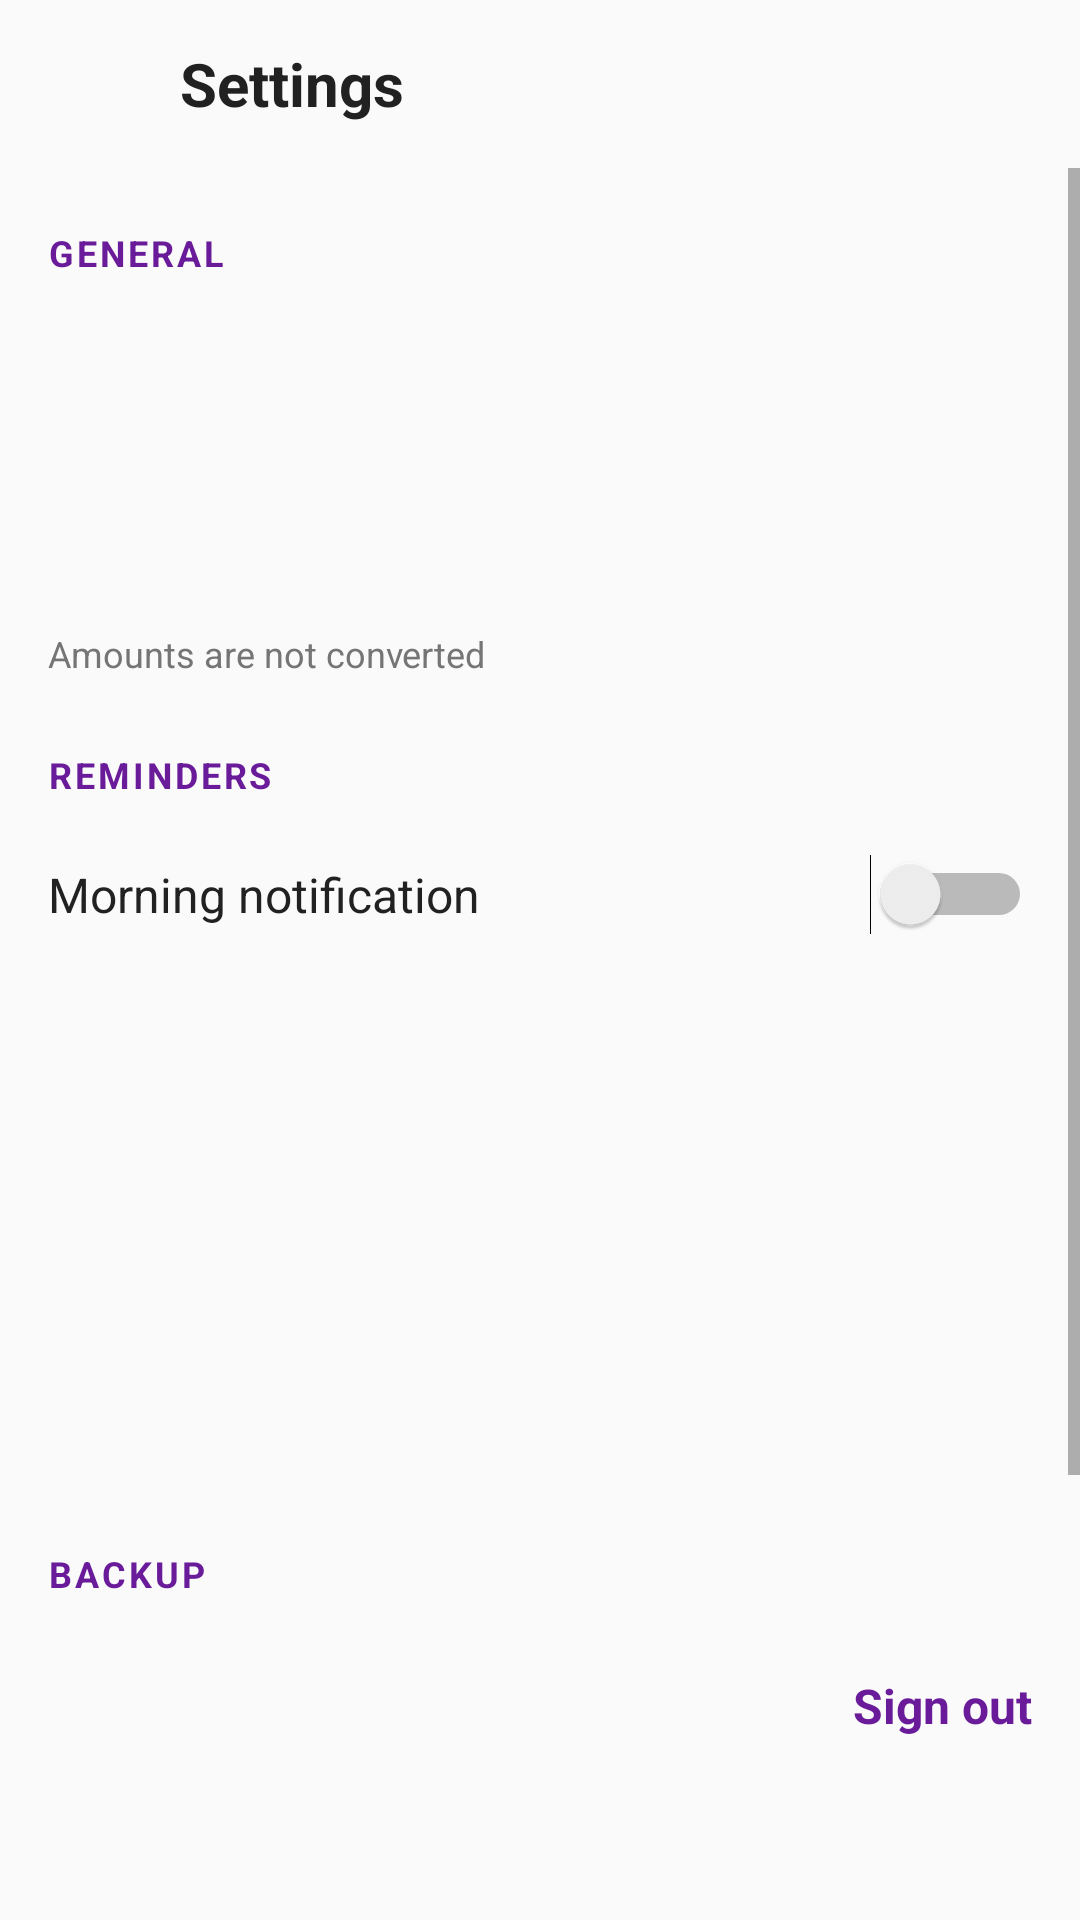

Android layout source for this screen:
<!-- AndroidManifest.xml: application theme AppTheme -->
<!-- res/layout/activity_settings.xml -->
<?xml version="1.0" encoding="utf-8"?>
<LinearLayout xmlns:android="http://schemas.android.com/apk/res/android"
    android:layout_width="match_parent"
    android:layout_height="match_parent"
    android:fitsSystemWindows="true"
    android:orientation="vertical">

    <LinearLayout
        android:layout_width="match_parent"
        android:layout_height="@dimen/title_bar_height"
        android:gravity="center_vertical"
        android:orientation="horizontal">

        <ImageButton
            android:id="@+id/btn_back"
            android:layout_width="@dimen/form_touch"
            android:layout_height="@dimen/form_touch"
            android:layout_marginStart="4dp"
            android:background="@drawable/icon_button_ripple"
            android:contentDescription="@string/detail_back_desc"
            android:src="@drawable/ic_back" />

        <TextView
            android:layout_width="0dp"
            android:layout_height="wrap_content"
            android:layout_weight="1"
            android:ellipsize="end"
            android:paddingStart="8dp"
            android:singleLine="true"
            android:text="@string/settings_title"
            android:textColor="@color/text_primary"
            android:textSize="@dimen/title_text_size"
            android:textStyle="bold" />
    </LinearLayout>

    <ScrollView
        android:layout_width="match_parent"
        android:layout_height="0dp"
        android:layout_weight="1"
        android:overScrollMode="never">

        <LinearLayout
            android:layout_width="match_parent"
            android:layout_height="wrap_content"
            android:orientation="vertical">

        <TextView
            style="@style/SettingsHeader"
            android:text="@string/section_general" />

        <LinearLayout
            android:id="@+id/row_lang"
            style="@style/SettingsRow">

            <LinearLayout
                android:layout_width="0dp"
                android:layout_height="wrap_content"
                android:layout_weight="1"
                android:orientation="vertical">

                <TextView
                    android:id="@+id/row_lang_title"
                    style="@style/SettingsRowTitle" />

                <TextView
                    android:id="@+id/row_lang_sub"
                    style="@style/SettingsRowSub" />
            </LinearLayout>
        </LinearLayout>

        <LinearLayout
            android:id="@+id/row_cur"
            style="@style/SettingsRow">

            <LinearLayout
                android:layout_width="0dp"
                android:layout_height="wrap_content"
                android:layout_weight="1"
                android:orientation="vertical">

                <TextView
                    android:id="@+id/row_cur_title"
                    style="@style/SettingsRowTitle" />

                <TextView
                    android:id="@+id/row_cur_sub"
                    style="@style/SettingsRowSub" />
            </LinearLayout>
        </LinearLayout>

        <TextView
            android:layout_width="match_parent"
            android:layout_height="wrap_content"
            android:paddingStart="@dimen/form_side"
            android:paddingEnd="@dimen/form_side"
            android:paddingBottom="4dp"
            android:text="@string/currency_note"
            android:textColor="@color/text_muted"
            android:textSize="@dimen/settings_note_size" />

        <TextView
            style="@style/SettingsHeader"
            android:text="@string/section_reminders" />

        <LinearLayout
            android:id="@+id/row_notif_blocked"
            style="@style/SettingsRow"
            android:visibility="gone">

            <LinearLayout
                android:layout_width="0dp"
                android:layout_height="wrap_content"
                android:layout_weight="1"
                android:orientation="vertical">

                <TextView
                    style="@style/SettingsRowTitle"
                    android:text="@string/notif_blocked_title"
                    android:textColor="@color/error" />

                <TextView
                    style="@style/SettingsRowSub"
                    android:text="@string/notif_blocked_sub" />
            </LinearLayout>

            <TextView
                android:layout_width="wrap_content"
                android:layout_height="wrap_content"
                android:paddingStart="@dimen/form_gap"
                android:text="@string/notif_blocked_action"
                android:textColor="@color/accent"
                android:textSize="@dimen/form_text_size"
                android:textStyle="bold" />
        </LinearLayout>

        <LinearLayout
            android:id="@+id/row_morning"
            style="@style/SettingsRow">

            <TextView
                style="@style/SettingsRowTitle"
                android:layout_width="0dp"
                android:layout_weight="1"
                android:text="@string/morning_switch" />

            <Switch
                android:id="@+id/switch_morning"
                android:layout_width="wrap_content"
                android:layout_height="wrap_content"
                android:clickable="false"
                android:focusable="false" />
        </LinearLayout>

        <LinearLayout
            android:id="@+id/row_time"
            style="@style/SettingsRow">

            <LinearLayout
                android:layout_width="0dp"
                android:layout_height="wrap_content"
                android:layout_weight="1"
                android:orientation="vertical">

                <TextView
                    android:id="@+id/row_time_title"
                    style="@style/SettingsRowTitle" />

                <TextView
                    android:id="@+id/row_time_sub"
                    style="@style/SettingsRowSub" />
            </LinearLayout>
        </LinearLayout>

        <LinearLayout
            android:id="@+id/row_days"
            style="@style/SettingsRow">

            <LinearLayout
                android:layout_width="0dp"
                android:layout_height="wrap_content"
                android:layout_weight="1"
                android:orientation="vertical">

                <TextView
                    android:id="@+id/row_days_title"
                    style="@style/SettingsRowTitle" />

                <TextView
                    android:id="@+id/row_days_sub"
                    style="@style/SettingsRowSub" />
            </LinearLayout>
        </LinearLayout>

        <LinearLayout
            android:id="@+id/row_visit"
            style="@style/SettingsRow">

            <LinearLayout
                android:layout_width="0dp"
                android:layout_height="wrap_content"
                android:layout_weight="1"
                android:orientation="vertical">

                <TextView
                    android:id="@+id/row_visit_title"
                    style="@style/SettingsRowTitle" />

                <TextView
                    android:id="@+id/row_visit_sub"
                    style="@style/SettingsRowSub" />
            </LinearLayout>
        </LinearLayout>

        <TextView
            style="@style/SettingsHeader"
            android:text="@string/section_backup" />

        <LinearLayout
            android:id="@+id/row_backup_account"
            style="@style/SettingsRow">

            <LinearLayout
                android:layout_width="0dp"
                android:layout_height="wrap_content"
                android:layout_weight="1"
                android:orientation="vertical">

                <TextView
                    android:id="@+id/row_backup_account_title"
                    style="@style/SettingsRowTitle" />

                <TextView
                    android:id="@+id/row_backup_account_sub"
                    style="@style/SettingsRowSub" />
            </LinearLayout>

            <TextView
                android:id="@+id/row_backup_signout"
                android:layout_width="wrap_content"
                android:layout_height="@dimen/form_touch"
                android:gravity="center_vertical"
                android:paddingStart="@dimen/form_gap"
                android:text="@string/backup_sign_out"
                android:textColor="@color/accent"
                android:textSize="@dimen/form_text_size"
                android:textStyle="bold" />
        </LinearLayout>

        <LinearLayout
            android:id="@+id/row_backup_last"
            style="@style/SettingsRow">

            <LinearLayout
                android:layout_width="0dp"
                android:layout_height="wrap_content"
                android:layout_weight="1"
                android:orientation="vertical">

                <TextView
                    android:id="@+id/row_backup_last_title"
                    style="@style/SettingsRowTitle" />

                <TextView
                    android:id="@+id/row_backup_last_sub"
                    style="@style/SettingsRowSub" />
            </LinearLayout>
        </LinearLayout>

        <LinearLayout
            android:id="@+id/row_backup_now"
            style="@style/SettingsRow">

            <LinearLayout
                android:layout_width="0dp"
                android:layout_height="wrap_content"
                android:layout_weight="1"
                android:orientation="vertical">

                <TextView
                    android:id="@+id/row_backup_now_title"
                    style="@style/SettingsRowTitle" />

                <TextView
                    android:id="@+id/row_backup_now_sub"
                    style="@style/SettingsRowSub" />
            </LinearLayout>
        </LinearLayout>

        <LinearLayout
            android:id="@+id/row_backup_restore"
            style="@style/SettingsRow">

            <LinearLayout
                android:layout_width="0dp"
                android:layout_height="wrap_content"
                android:layout_weight="1"
                android:orientation="vertical">

                <TextView
                    android:id="@+id/row_backup_restore_title"
                    style="@style/SettingsRowTitle" />

                <TextView
                    android:id="@+id/row_backup_restore_sub"
                    style="@style/SettingsRowSub" />
            </LinearLayout>
        </LinearLayout>

        <TextView
            android:id="@+id/version"
            android:layout_width="match_parent"
            android:layout_height="wrap_content"
            android:gravity="center"
            android:paddingTop="@dimen/detail_section_gap"
            android:paddingBottom="@dimen/form_bottom_space"
            android:textColor="@color/text_muted"
            android:textSize="@dimen/settings_note_size" />
        </LinearLayout>
    </ScrollView>
</LinearLayout>
<!-- resources referenced by this layout -->
<resources>
  <color name="accent">#6A1B9A</color>
  <color name="error">#B00020</color>
  <color name="text_muted">#757575</color>
  <color name="text_primary">#212121</color>
  <dimen name="detail_section_gap">20dp</dimen>
  <dimen name="form_bottom_space">32dp</dimen>
  <dimen name="form_gap">12dp</dimen>
  <dimen name="form_side">16dp</dimen>
  <dimen name="form_text_size">16sp</dimen>
  <dimen name="form_touch">48dp</dimen>
  <dimen name="settings_note_size">12sp</dimen>
  <dimen name="title_bar_height">56dp</dimen>
  <dimen name="title_text_size">20sp</dimen>
  <!-- drawable icon_button_ripple (drawable) -->
  <?xml version="1.0" encoding="utf-8"?>
  <ripple xmlns:android="http://schemas.android.com/apk/res/android"
      android:color="@color/ripple">
      <item android:id="@android:id/mask">
          <shape android:shape="oval">
              <solid android:color="@android:color/white" />
          </shape>
      </item>
  </ripple>
  <string name="backup_sign_out">Sign out</string>
  <string name="currency_note">Amounts are not converted</string>
  <string name="detail_back_desc">Back</string>
  <string name="morning_switch">Morning notification</string>
  <string name="notif_blocked_action">Open</string>
  <string name="notif_blocked_sub">Reminders cannot be shown</string>
  <string name="notif_blocked_title">Notifications are off</string>
  <string name="section_backup">BACKUP</string>
  <string name="section_general">General</string>
  <string name="section_reminders">REMINDERS</string>
  <string name="settings_title">Settings</string>
  <style name="SettingsHeader">
          <item name="android:layout_width">match_parent</item>
          <item name="android:layout_height">wrap_content</item>
          <item name="android:paddingStart">@dimen/form_side</item>
          <item name="android:paddingEnd">@dimen/form_side</item>
          <item name="android:paddingTop">@dimen/detail_section_gap</item>
          <item name="android:paddingBottom">4dp</item>
          <item name="android:textColor">@color/accent</item>
          <item name="android:textSize">@dimen/settings_header_size</item>
          <item name="android:textAllCaps">true</item>
          <item name="android:textStyle">bold</item>
          <item name="android:letterSpacing">0.08</item>
      </style>
  <style name="SettingsRowSub">
          <item name="android:layout_width">match_parent</item>
          <item name="android:layout_height">wrap_content</item>
          <item name="android:textColor">@color/text_muted</item>
          <item name="android:textSize">@dimen/body_text_size</item>
      </style>
  <style name="SettingsRowTitle">
          <item name="android:layout_width">match_parent</item>
          <item name="android:layout_height">wrap_content</item>
          <item name="android:textColor">@color/text_primary</item>
          <item name="android:textSize">@dimen/form_text_size</item>
      </style>
  <style name="AppTheme" parent="android:Theme.Material.Light.NoActionBar">
          <item name="android:colorAccent">@color/accent</item>
          <item name="android:windowBackground">@color/screen_bg</item>
          <item name="android:statusBarColor">@color/screen_bg</item>
          <item name="android:windowLightStatusBar">true</item>
          
          <item name="android:windowOptOutEdgeToEdgeEnforcement" tools:targetApi="35">true</item>
      </style>
  <color name="ripple">#1F000000</color>
  <dimen name="settings_header_size">12sp</dimen>
  <dimen name="settings_row_height">56dp</dimen>
  <dimen name="body_text_size">14sp</dimen>
  <color name="screen_bg">#FAFAFA</color>
</resources>
